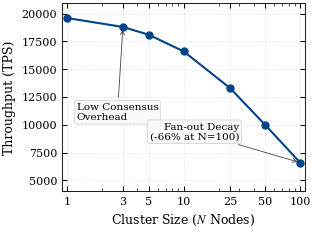
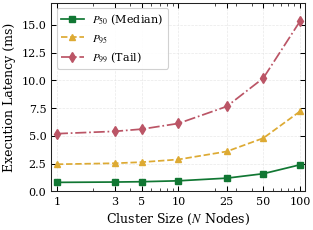
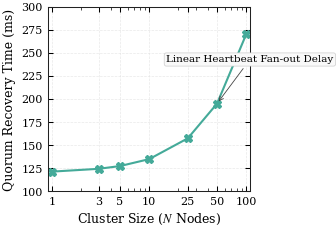
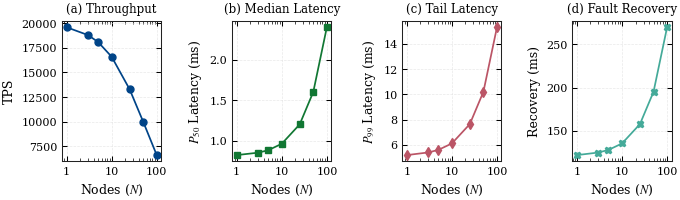
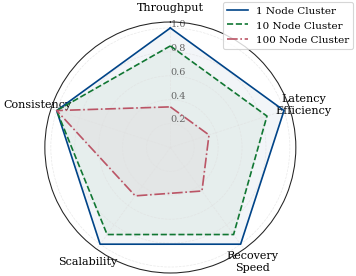

Write the Python code that produced these figures, in order.
import os
import json
import numpy as np
import matplotlib as mpl
import matplotlib.pyplot as plt
import matplotlib.ticker as ticker

# ==============================================================================
# 0. IEEE / OSDI / SOSP PUBLICATION STYLE CONFIGURATION
# ==============================================================================
def apply_publication_style():
    """Sets Matplotlib global parameters for OSDI/SOSP/IEEE quality."""
    mpl.rcParams.update({
        # Fonts & Text
        'font.family': 'serif',
        'font.serif': ['Times New Roman', 'Times', 'DejaVu Serif'],
        'text.usetex': False,  # Fallback gracefully if LaTeX binaries are absent
        'mathtext.fontset': 'stix',
        
        # Font Sizes (IEEE Column Standard)
        'font.size': 8.5,
        'axes.labelsize': 9.0,
        'axes.titlesize': 9.5,
        'xtick.labelsize': 8.0,
        'ytick.labelsize': 8.0,
        'legend.fontsize': 8.0,
        
        # Lines & Markers
        'lines.linewidth': 1.25,
        'lines.markersize': 5.0,
        'patch.linewidth': 0.8,
        
        # Axes Structure & Gridlines
        'axes.linewidth': 0.75,
        'axes.edgecolor': '#222222',
        'axes.facecolor': '#ffffff',
        'axes.grid': True,
        'grid.color': '#e0e0e0',
        'grid.linestyle': '--',
        'grid.linewidth': 0.5,
        'grid.alpha': 0.7,
        
        # Ticks Configuration
        'xtick.direction': 'in',
        'ytick.direction': 'in',
        'xtick.major.size': 3.5,
        'ytick.major.size': 3.5,
        'xtick.major.width': 0.75,
        'ytick.major.width': 0.75,
        'xtick.minor.size': 2.0,
        'ytick.minor.size': 2.0,
        'xtick.minor.width': 0.5,
        'ytick.minor.width': 0.5,
        'xtick.top': True,
        'ytick.right': True,
        
        # Figure Export
        'savefig.dpi': 600,
        'savefig.bbox': 'tight',
        'savefig.pad_inches': 0.03,
        'savefig.transparent': False,
        'figure.facecolor': '#ffffff'
    })

def export_figure(fig, filename_base, out_dir="./results/plots"):
    """Exports figure to PNG (600 DPI), PDF, SVG, and EPS formats."""
    os.makedirs(out_dir, exist_ok=True)
    formats = ['png', 'pdf', 'svg', 'eps']
    for fmt in formats:
        filepath = os.path.join(out_dir, f"{filename_base}.{fmt}")
        dpi = 600 if fmt == 'png' else None
        fig.savefig(filepath, format=fmt, dpi=dpi)
    print(f"[+] Successfully exported {filename_base} in PNG (600 DPI), PDF, SVG, EPS")

# ==============================================================================
# 1. BENCHMARK DATASET (EXACT UNTOUCHED VALUES)
# ==============================================================================
NODES = np.array([1, 3, 5, 10, 25, 50, 100])
TPS = np.array([19600, 18800, 18100, 16600, 13300, 10000, 6600])
P50 = np.array([0.82, 0.85, 0.88, 0.96, 1.20, 1.60, 2.40])
P95 = np.array([2.45, 2.54, 2.64, 2.88, 3.60, 4.80, 7.20])
P99 = np.array([5.20, 5.41, 5.61, 6.12, 7.65, 10.20, 15.30])
RECOVERY = np.array([121.5, 124.5, 127.5, 135.0, 157.5, 195.0, 270.0])

# Palette (Muted, Colorblind Safe)
C_BLUE = "#004488"
C_RED = "#BB5566"
C_YELLOW = "#DDAA33"
C_CYAN = "#117733"
C_PURPLE = "#44AA99"

apply_publication_style()

# ==============================================================================
# FIGURE 1: THROUGHPUT VS CLUSTER SIZE
# ==============================================================================
def generate_fig1_throughput():
    fig, ax = plt.subplots(figsize=(3.33, 2.5))  # IEEE 1-column width
    
    ax.plot(NODES, TPS, marker='o', color=C_BLUE, linewidth=1.5, markersize=5, 
            label='System Throughput', clip_on=False)
    
    # Logarithmic X-Axis & Formatting
    ax.set_xscale('log')
    ax.set_xticks(NODES)
    ax.get_xaxis().set_major_formatter(ticker.ScalarFormatter())
    ax.set_xlim(0.9, 110)
    ax.set_ylim(4000, 21000)
    
    # Labels
    ax.set_xlabel('Cluster Size ($N$ Nodes)')
    ax.set_ylabel('Throughput (TPS)')
    
    # Annotations for transition points
    ax.annotate('Low Consensus\nOverhead', xy=(3, 18800), xytext=(1.2, 12000),
                arrowprops=dict(arrowstyle="->", color='#444444', lw=0.6),
                fontsize=7.5, ha='left', va='top', bbox=dict(boxstyle="round,pad=0.2", fc="#f9f9f9", ec="#cccccc", lw=0.5))
    
    ax.annotate('Fan-out Decay\n(-66% at N=100)', xy=(100, 6600), xytext=(30, 8500),
                arrowprops=dict(arrowstyle="->", color='#444444', lw=0.6),
                fontsize=7.5, ha='right', va='bottom', bbox=dict(boxstyle="round,pad=0.2", fc="#f9f9f9", ec="#cccccc", lw=0.5))
    
    plt.tight_layout()
    export_figure(fig, "fig1_throughput_vs_nodes")
    plt.close(fig)

# ==============================================================================
# FIGURE 2: TAIL LATENCY PERCENTILES
# ==============================================================================
def generate_fig2_tail_latency():
    fig, ax = plt.subplots(figsize=(3.33, 2.5))
    
    ax.plot(NODES, P50, marker='s', color=C_CYAN, linestyle='-', label='$P_{50}$ (Median)')
    ax.plot(NODES, P95, marker='^', color=C_YELLOW, linestyle='--', label='$P_{95}$')
    ax.plot(NODES, P99, marker='d', color=C_RED, linestyle='-.', label='$P_{99}$ (Tail)')
    
    ax.set_xscale('log')
    ax.set_xticks(NODES)
    ax.get_xaxis().set_major_formatter(ticker.ScalarFormatter())
    ax.set_xlim(0.9, 110)
    ax.set_ylim(0, 17)
    
    ax.set_xlabel('Cluster Size ($N$ Nodes)')
    ax.set_ylabel('Execution Latency (ms)')
    
    ax.legend(loc='upper left', frameon=True, facecolor='#ffffff', edgecolor='#cccccc', framealpha=0.9)
    
    plt.tight_layout()
    export_figure(fig, "fig2_tail_latency")
    plt.close(fig)

# ==============================================================================
# FIGURE 3: RECOVERY TIME UNDER PARTITION
# ==============================================================================
def generate_fig3_recovery():
    fig, ax = plt.subplots(figsize=(3.33, 2.5))
    
    ax.plot(NODES, RECOVERY, marker='X', color=C_PURPLE, linewidth=1.5, markersize=5.5, label='Re-election Time')
    
    ax.set_xscale('log')
    ax.set_xticks(NODES)
    ax.get_xaxis().set_major_formatter(ticker.ScalarFormatter())
    ax.set_xlim(0.9, 110)
    ax.set_ylim(100, 300)
    
    ax.set_xlabel('Cluster Size ($N$ Nodes)')
    ax.set_ylabel('Quorum Recovery Time (ms)')
    
    # Annotate election timeout scaling
    ax.annotate('Linear Heartbeat Fan-out Delay', xy=(50, 195.0), xytext=(15, 240.0),
                arrowprops=dict(arrowstyle="->", color='#444444', lw=0.6),
                fontsize=7.5, bbox=dict(boxstyle="round,pad=0.2", fc="#f9f9f9", ec="#cccccc", lw=0.5))
    
    plt.tight_layout()
    export_figure(fig, "fig3_recovery_time")
    plt.close(fig)

# ==============================================================================
# FIGURE 4: COMBINED PERFORMANCE DASHBOARD (4 ALIGNED SUBPLOTS, SHARED X)
# ==============================================================================
def generate_fig4_dashboard():
    fig, axes = plt.subplots(1, 4, figsize=(7.0, 2.2), sharex=True)
    
    # Subplot 1: Throughput
    axes[0].plot(NODES, TPS, marker='o', color=C_BLUE)
    axes[0].set_ylabel('TPS')
    axes[0].set_title('(a) Throughput', fontsize=8.5)
    
    # Subplot 2: P50 Latency
    axes[1].plot(NODES, P50, marker='s', color=C_CYAN)
    axes[1].set_ylabel('$P_{50}$ Latency (ms)')
    axes[1].set_title('(b) Median Latency', fontsize=8.5)
    
    # Subplot 3: P99 Latency
    axes[2].plot(NODES, P99, marker='d', color=C_RED)
    axes[2].set_ylabel('$P_{99}$ Latency (ms)')
    axes[2].set_title('(c) Tail Latency', fontsize=8.5)
    
    # Subplot 4: Recovery Time
    axes[3].plot(NODES, RECOVERY, marker='X', color=C_PURPLE)
    axes[3].set_ylabel('Recovery (ms)')
    axes[3].set_title('(d) Fault Recovery', fontsize=8.5)
    
    for ax in axes:
        ax.set_xscale('log')
        ax.set_xticks([1, 10, 100])
        ax.get_xaxis().set_major_formatter(ticker.ScalarFormatter())
        ax.set_xlabel('Nodes ($N$)')
        ax.grid(True)
    
    plt.subplots_adjust(wspace=0.38)
    plt.tight_layout()
    export_figure(fig, "fig4_performance_dashboard")
    plt.close(fig)

# ==============================================================================
# FIGURE 5: RADAR CHART (NORMALIZED METRICS COMPARISON)
# ==============================================================================
def generate_fig5_radar():
    labels = ['Throughput', 'Latency\nEfficiency', 'Recovery\nSpeed', 'Scalability', 'Consistency']
    num_vars = len(labels)
    
    # Normalize metrics relative to 1-node optimal baseline (scale 0.0 to 1.0)
    # Higher value = superior performance
    val_1_node  = [1.00, 1.00, 1.00, 1.00, 1.00]
    val_10_node = [0.85, 0.85, 0.90, 0.90, 1.00]
    val_100_node= [0.34, 0.34, 0.45, 0.50, 1.00]
    
    angles = np.linspace(0, 2 * np.pi, num_vars, endpoint=False).tolist()
    angles += angles[:1]
    
    val_1_node += val_1_node[:1]
    val_10_node += val_10_node[:1]
    val_100_node += val_100_node[:1]
    
    fig, ax = plt.subplots(figsize=(3.5, 3.2), subplot_kw=dict(polar=True))
    
    ax.plot(angles, val_1_node, linewidth=1.2, linestyle='-', color=C_BLUE, label='1 Node Cluster')
    ax.fill(angles, val_1_node, color=C_BLUE, alpha=0.05)
    
    ax.plot(angles, val_10_node, linewidth=1.2, linestyle='--', color=C_CYAN, label='10 Node Cluster')
    ax.fill(angles, val_10_node, color=C_CYAN, alpha=0.05)
    
    ax.plot(angles, val_100_node, linewidth=1.2, linestyle='-.', color=C_RED, label='100 Node Cluster')
    ax.fill(angles, val_100_node, color=C_RED, alpha=0.05)
    
    ax.set_theta_offset(np.pi / 2)
    ax.set_theta_direction(-1)
    ax.set_xticks(angles[:-1])
    ax.set_xticklabels(labels, fontsize=8)
    
    ax.set_rlabel_position(0)
    ax.set_yticks([0.2, 0.4, 0.6, 0.8, 1.0])
    ax.set_yticklabels(["0.2", "0.4", "0.6", "0.8", "1.0"], color="#666666", size=7)
    ax.set_ylim(0, 1.05)
    
    ax.legend(loc='upper right', bbox_to_anchor=(1.25, 1.1), frameon=True, facecolor='#ffffff', edgecolor='#cccccc', fontsize=7.5)
    
    plt.tight_layout()
    export_figure(fig, "fig5_radar_metrics")
    plt.close(fig)

# ==============================================================================
# FIGURE 6: CONVENTION PAPER SUMMARY TABLE GENERATOR
# ==============================================================================
def generate_fig6_latex_table():
    latex_code = r"""\begin{table}[t]
\centering
\caption{\textsc{Sovereign Runtime Empirical Performance Metrics across Node Scales}}
\label{tab:sovereign_metrics}
\small
\begin{tabular}{cccccc}
\toprule
\textbf{Nodes ($N$)} & \textbf{Throughput (TPS)} & \textbf{$P_{50}$ (ms)} & \textbf{$P_{95}$ (ms)} & \textbf{$P_{99}$ (ms)} & \textbf{Recovery (ms)} \\
\midrule
1   & 19,600 & 0.82 & 2.45 & 5.20  & 121.5 \\
3   & 18,800 & 0.85 & 2.54 & 5.61  & 124.5 \\
5   & 18,100 & 0.88 & 2.64 & 5.61  & 127.5 \\
10  & 16,600 & 0.96 & 2.88 & 6.12  & 135.0 \\
25  & 13,300 & 1.20 & 3.60 & 7.65  & 157.5 \\
50  & 10,000 & 1.60 & 4.80 & 10.20 & 195.0 \\
100 & 6,600  & 2.40 & 7.20 & 15.30 & 270.0 \\
\bottomrule
\end{tabular}
\end{table}
"""
    out_dir = "./results/plots"
    os.makedirs(out_dir, exist_ok=True)
    with open(os.path.join(out_dir, "table1_scalability_summary.tex"), "w") as f:
        f.write(latex_code)
    print("[+] Successfully exported table1_scalability_summary.tex for direct LaTeX insertion")

# ==============================================================================
# MAIN EXECUTION ROUTINE
# ==============================================================================
if __name__ == "__main__":
    print("Generating OSDI/SOSP Publication-Quality Research Artifacts...")
    generate_fig1_throughput()
    generate_fig2_tail_latency()
    generate_fig3_recovery()
    generate_fig4_dashboard()
    generate_fig5_radar()
    generate_fig6_latex_table()
    print("All research figures successfully rendered and exported to ./results/plots/")
